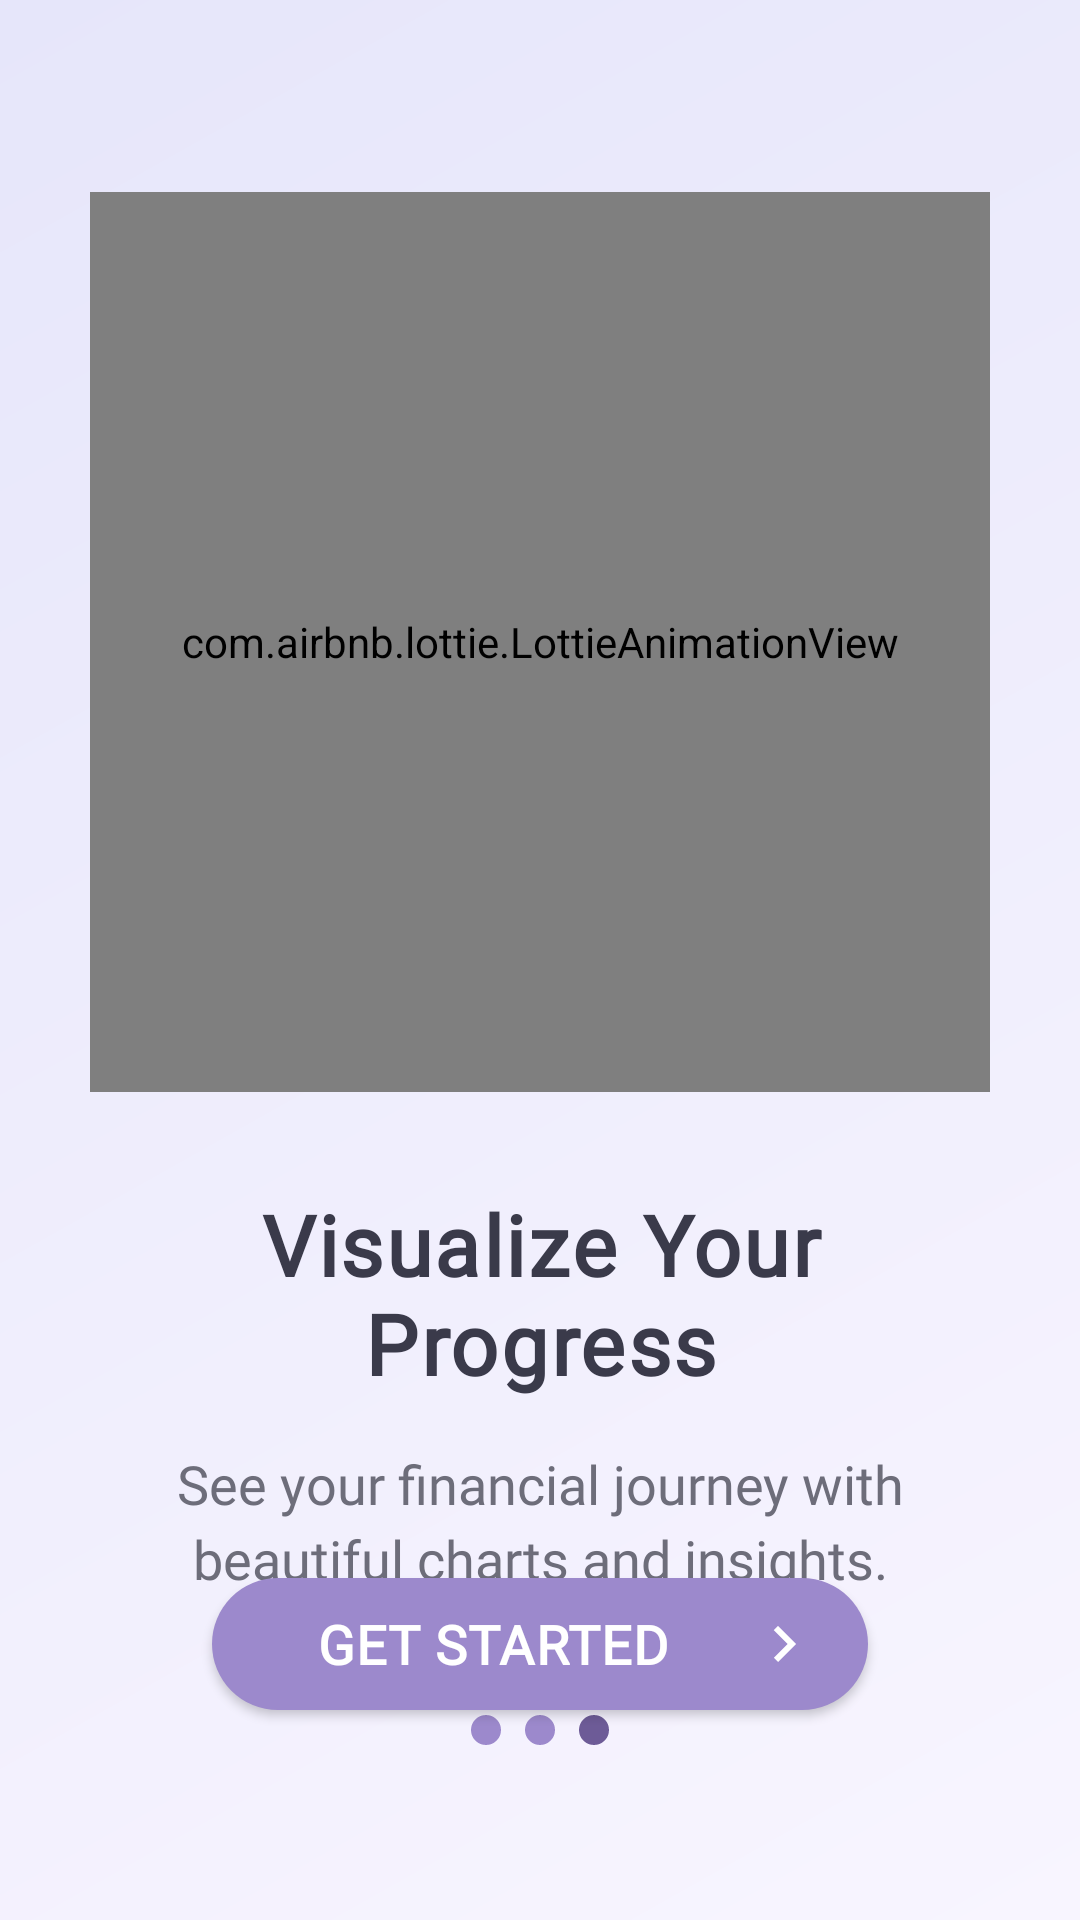

This screen was rendered from an Android layout file. Write that file and the resources it references.
<!-- AndroidManifest.xml: application theme Theme.MyApplication -->
<!-- res/layout/activity_on_boarding3.xml -->
<?xml version="1.0" encoding="utf-8"?>
<androidx.constraintlayout.widget.ConstraintLayout
    xmlns:android="http://schemas.android.com/apk/res/android"
    xmlns:app="http://schemas.android.com/apk/res-auto"
    xmlns:tools="http://schemas.android.com/tools"
    android:id="@+id/main"
    android:layout_width="match_parent"
    android:layout_height="match_parent"
    android:background="@drawable/onboarding_gradient_bg"
    android:padding="24dp"
    tools:context=".OnBoardingActivity3">

    
    <com.airbnb.lottie.LottieAnimationView
        android:id="@+id/onboard_image"
        android:layout_width="300dp"
        android:layout_height="300dp"
        android:layout_marginTop="40dp"
        app:lottie_rawRes="@raw/card"
        app:lottie_autoPlay="true"
        app:lottie_loop="true"
        app:lottie_speed="0.7"
        app:layout_constraintTop_toTopOf="parent"
        app:layout_constraintStart_toStartOf="parent"
        app:layout_constraintEnd_toEndOf="parent"/>

    
    <TextView
        android:id="@+id/onboard_title"
        android:layout_width="0dp"
        android:layout_height="wrap_content"
        android:text="@string/onboarding3_title"
        android:textColor="@color/onboarding_text_primary"
        android:textSize="28sp"
        android:textStyle="bold"
        android:fontFamily="@font/poppins_bold"
        android:letterSpacing="0.03"
        android:gravity="center"
        android:layout_marginTop="32dp"
        app:layout_constraintTop_toBottomOf="@id/onboard_image"
        app:layout_constraintStart_toStartOf="parent"
        app:layout_constraintEnd_toEndOf="parent"/>

    
    <TextView
        android:id="@+id/onboard_description"
        android:layout_width="0dp"
        android:layout_height="wrap_content"
        android:text="@string/onboarding3_description"
        android:textColor="@color/onboarding_text_secondary"
        android:textSize="18sp"
        android:fontFamily="@font/poppins_medium"
        android:lineSpacingExtra="4dp"
        android:gravity="center"
        android:paddingHorizontal="24dp"
        android:layout_marginTop="16dp"
        app:layout_constraintTop_toBottomOf="@id/onboard_title"
        app:layout_constraintStart_toStartOf="parent"
        app:layout_constraintEnd_toEndOf="parent"/>

    
    <LinearLayout
        android:layout_width="wrap_content"
        android:layout_height="wrap_content"
        android:orientation="horizontal"
        android:layout_marginTop="40dp"
        app:layout_constraintTop_toBottomOf="@id/onboard_description"
        app:layout_constraintStart_toStartOf="parent"
        app:layout_constraintEnd_toEndOf="parent">

        <ImageView
            android:layout_width="10dp"
            android:layout_height="10dp"
            android:layout_marginHorizontal="4dp"
            android:src="@drawable/dot_indicator_inactive"/>

        <ImageView
            android:layout_width="10dp"
            android:layout_height="10dp"
            android:layout_marginHorizontal="4dp"
            android:src="@drawable/dot_indicator_inactive"/>

        <ImageView
            android:layout_width="10dp"
            android:layout_height="10dp"
            android:layout_marginHorizontal="4dp"
            android:src="@drawable/dot_indicator_active"/>
    </LinearLayout>

    
    <com.google.android.material.button.MaterialButton
        android:id="@+id/btn_get_started"
        android:layout_width="0dp"
        android:layout_height="56dp"
        android:text="@string/get_started"
        android:textColor="@color/white"
        android:textSize="18sp"
        android:textStyle="bold"
        android:fontFamily="@font/poppins_semibold"
        android:letterSpacing="0.02"
        app:icon="@drawable/ic_arrow_right"
        app:iconGravity="end"
        app:iconTint="@color/white"
        app:cornerRadius="28dp"
        app:backgroundTint="@color/primary_purple"
        android:layout_marginTop="40dp"
        android:layout_marginBottom="40dp"
        app:layout_constraintBottom_toBottomOf="parent"
        app:layout_constraintEnd_toEndOf="parent"
        app:layout_constraintStart_toStartOf="parent"
        app:layout_constraintWidth_percent="0.7"/>

</androidx.constraintlayout.widget.ConstraintLayout>
<!-- resources referenced by this layout -->
<resources>
  <color name="onboarding_text_primary">#3A3A4A</color>
  <color name="onboarding_text_secondary">#6D6D7A</color>
  <color name="primary_purple">#9C89CC</color>
  <color name="white">#FFFFFFFF</color>
  <!-- drawable dot_indicator_active (drawable) -->
  <?xml version="1.0" encoding="utf-8"?>
  <shape xmlns:android="http://schemas.android.com/apk/res/android"
      android:shape="oval">
      <solid android:color="@color/primary_purple_dark"/>
      <size android:width="12dp" android:height="12dp"/>
  </shape>
  <!-- drawable dot_indicator_inactive (drawable) -->
  <?xml version="1.0" encoding="utf-8"?>
  <shape xmlns:android="http://schemas.android.com/apk/res/android"
      android:shape="oval">
      <solid android:color="@color/primary_purple"/>
      <size android:width="12dp" android:height="12dp"/>
  </shape>
  <!-- drawable ic_arrow_right (drawable) -->
  <?xml version="1.0" encoding="utf-8"?>
  <vector xmlns:android="http://schemas.android.com/apk/res/android"
      android:width="24dp"
      android:height="24dp"
      android:viewportWidth="24"
      android:viewportHeight="24">
      <path
          android:fillColor="@color/white"
          android:pathData="M8.59,16.59L13.17,12 8.59,7.41 10,6l6,6 -6,6 -1.41,-1.41z"/>
  </vector>
  <!-- drawable onboarding_gradient_bg (drawable) -->
  <?xml version="1.0" encoding="utf-8"?>
  <shape xmlns:android="http://schemas.android.com/apk/res/android">
      <gradient
          android:startColor="#F8F5FF"
          android:endColor="#E6E6FA"
          android:angle="135"/>
  </shape>
  <string name="get_started">Get Started</string>
  <string name="onboarding3_description">See your financial journey with beautiful charts and insights.</string>
  <string name="onboarding3_title">Visualize Your Progress</string>
  <style name="Theme.MyApplication" parent="Theme.MaterialComponents.DayNight.NoActionBar">
          
          <item name="colorPrimary">#6200EE</item>
          <item name="colorPrimaryVariant">#3700B3</item>
          <item name="colorOnPrimary">#FFFFFF</item>
          <item name="colorSecondary">#03DAC6</item>
          <item name="android:windowBackground">#E6E6FA</item> 
      </style>
  <color name="primary_purple_dark">#6D5B97</color>
</resources>
